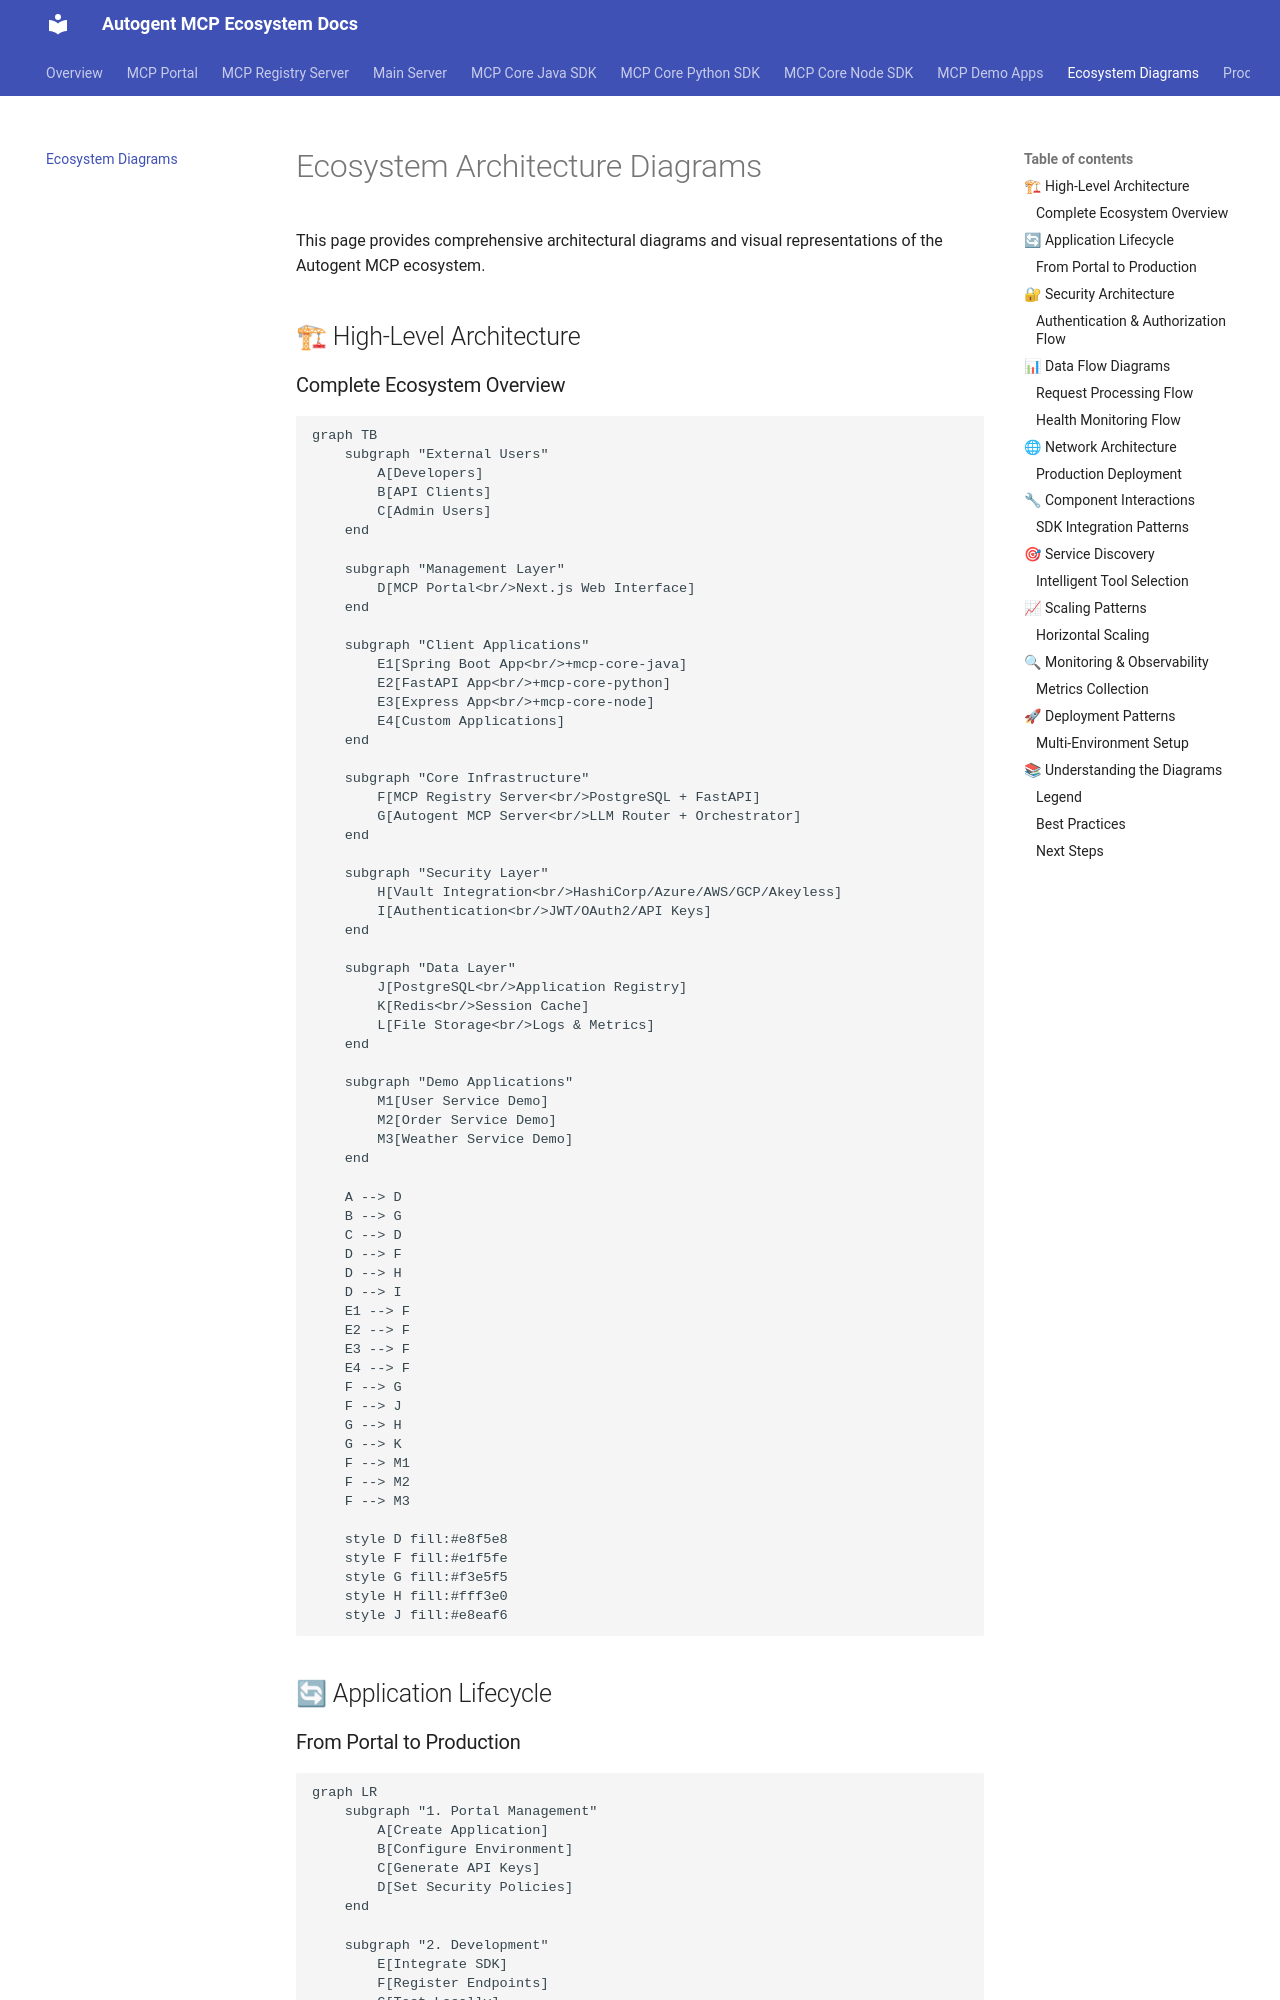

repository: autogentmcp/autogentmcp.github.io · page: diagrams/index.html · generator: mkdocs

# Ecosystem Architecture Diagrams

This page provides comprehensive architectural diagrams and visual representations of the Autogent MCP ecosystem.

## 🏗 High-Level Architecture

### Complete Ecosystem Overview

```mermaid
graph TB
    subgraph "External Users"
        A[Developers]
        B[API Clients]
        C[Admin Users]
    end
    
    subgraph "Management Layer"
        D[MCP Portal<br/>Next.js Web Interface]
    end
    
    subgraph "Client Applications"
        E1[Spring Boot App<br/>+mcp-core-java]
        E2[FastAPI App<br/>+mcp-core-python]
        E3[Express App<br/>+mcp-core-node]
        E4[Custom Applications]
    end
    
    subgraph "Core Infrastructure"
        F[MCP Registry Server<br/>PostgreSQL + FastAPI]
        G[Autogent MCP Server<br/>LLM Router + Orchestrator]
    end
    
    subgraph "Security Layer"
        H[Vault Integration<br/>HashiCorp/Azure/AWS/GCP/Akeyless]
        I[Authentication<br/>JWT/OAuth2/API Keys]
    end
    
    subgraph "Data Layer"
        J[PostgreSQL<br/>Application Registry]
        K[Redis<br/>Session Cache]
        L[File Storage<br/>Logs & Metrics]
    end
    
    subgraph "Demo Applications"
        M1[User Service Demo]
        M2[Order Service Demo]
        M3[Weather Service Demo]
    end
    
    A --> D
    B --> G
    C --> D
    D --> F
    D --> H
    D --> I
    E1 --> F
    E2 --> F
    E3 --> F
    E4 --> F
    F --> G
    F --> J
    G --> H
    G --> K
    F --> M1
    F --> M2
    F --> M3
    
    style D fill:#e8f5e8
    style F fill:#e1f5fe
    style G fill:#f3e5f5
    style H fill:#fff3e0
    style J fill:#e8eaf6
```

## 🔄 Application Lifecycle
